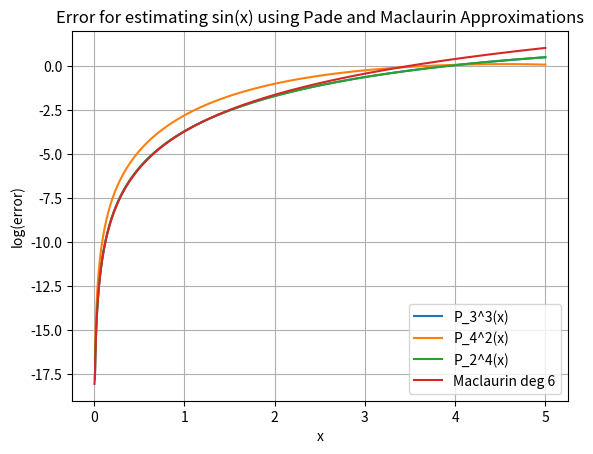

The matplotlib source for this figure: (Note: this script raises an exception after producing the figure.)
import numpy as np
import matplotlib.pyplot as plt


## PROBLEM 1 #################################################
maclaurin = lambda x: x - x**3/6 + x**5/120
f = lambda x: np.sin(x)
x = np.linspace(0,5,1000)
errmac = np.log10(np.abs(f(x)-maclaurin(x)))

## Problem 1a ################################################

# Solving for a_n,b_n
A = np.array([[1,0,0,0,0,0,0],
              [0,1,0,0,0,0,0],
              [0,0,1,0,-1,0,0],
              [0,0,0,1,0,-1,0],
              [0,0,0,0,-1/6,0,1],
              [0,0,0,0,0,1/6,0],
              [0,0,0,0,1/120,0,-1/6]])
b = np.array([0,1,0,-1/6,0,1/120,0])
a = np.linalg.solve(A,b)

P33 = lambda x: (x-7*x**3/60)/(1+0.05*x**2)
err33 = np.log10(np.abs(P33(x) - f(x)))

## Problem 1b ###############################################
A = np.array([[1,0,0,0,0,0,0],
              [0,1,0,0,0,0,0],
              [0,0,1,-1,0,0,0],
              [0,0,0,0,1,0,0],
              [0,0,0,-1/6,0,1,0],
              [0,0,0,0,1/6,0,-1],
              [0,0,0,1/120,0,-1/6,0]])
b = np.array([0,1,0,1/6,0,1/120,0])
a = np.linalg.solve(A,b)


P42 = lambda x: (x)/(1+x**2/6+7*x**4/360)
err42 = np.log10(np.abs(P42(x) - f(x)))

## Problem 1c ###############################################
P24 = lambda x: (x-7*x**3/60)/(1+x**2/20)
err24 = np.log10(np.abs(P24(x) - f(x)))

## Plotting results for problem 1 ###########################

plt.figure()
plt.plot(x,err33,label="P_3^3(x)")
plt.plot(x,err42,label="P_4^2(x)")
plt.plot(x,err24,label="P_2^4(x)")
plt.plot(x,errmac,label="Maclaurin deg 6")
plt.grid()
plt.xlabel("x")
plt.ylabel("log(error)")
plt.legend()
plt.title("Error for estimating sin(x) using Pade and Maclaurin Approximations")
plt.show()

## Problem 2 #################################################
def newton_method_nd(f,Jf,x0,tol,nmax,verb=False):

    # Initialize arrays and function value
    xn = x0; #initial guess
    rn = x0; #list of iterates
    Fn = f(xn); #function value vector
    n=0;
    nf=1; nJ=0; #function and Jacobian evals
    npn=1;

    if (len(x0)<100):
        if (np.linalg.cond(Jf(x0)) > 1e16):
            print("Error: matrix too close to singular");
            print("Newton method failed to converge, n=%d, |F(xn)|=%1.1e\n" % (nmax,np.linalg.norm(Fn)));
            r=x0;
            return (r,rn,nf,nJ);

    if verb:
        print("|--n--|----xn----|---|f(xn)|---|");

    while npn>tol and n<=nmax:
        # compute n x n Jacobian matrix
        Jn = Jf(xn);
        nJ+=1;

        if verb:
            print("|--%d--|%1.7f|%1.15f|" %(n,np.linalg.norm(xn),np.linalg.norm(Fn)));

        # Newton step (we could check whether Jn is close to singular here)
        pn = -np.linalg.solve(Jn,Fn);
        xn = xn + pn;
        npn = np.linalg.norm(pn); #size of Newton step

        n+=1;
        rn = np.vstack((rn,xn));
        Fn = f(xn);
        nf+=1;

    r=xn;

    if verb:
        if np.linalg.norm(Fn)>Tol:
            print("Newton method failed to converge, n=%d, |F(xn)|=%1.1e\n" % (nmax,np.linalg.norm(Fn)));
        else:
            print("Newton method converged, n=%d, |F(xn)|=%1.1e\n" % (n,np.linalg.norm(Fn)));

    return (r,rn,nf,nJ);

def J(x):
    c1 = x[0]
    x0 = x[1]
    x1 = x[2]
    return np.array([[1,0,0],[x1,0.5,c1],[x1**2,x0,2*x1*c1]])

def F(x):
    c1 = x[0]
    x0 = x[1]
    x1 = x[2]
    return np.array([[-.5 + c1],[0.5*x0 + c1*x1 - 0.5],[0.5*x0**2+c1*x1**2-1/3]])

x0 = np.array([0.5,0.1,0.6])
tol = 1e-9
nmax = 100
r,rn,nf,nJ = newton_method_nd(F,J,x0,tol,nmax,True)

